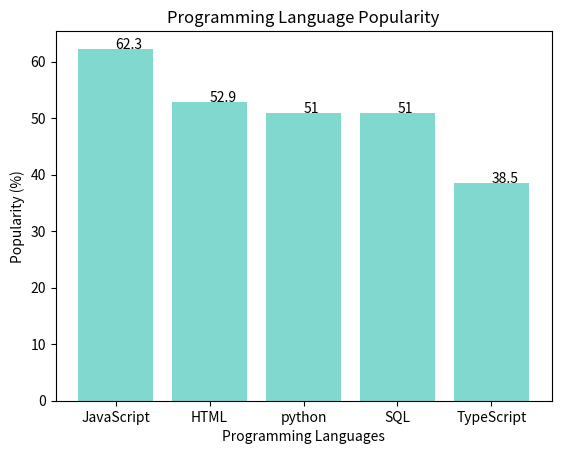

Python code for this plot:
#import the matplotlib library for a bar plot plotting
import matplotlib.pyplot as plt

#creat a dictionary to store the data about the popularity of programming languages
popularity = { "JavaScript" : 62.3,
              "HTML": 52.9,
              "python": 51, 
              "SQL": 51,
              "TypeScript": 38.5,
              }

#print the dictionary
print(popularity)

#creat the bar plot
#import the data from the dictionary and choose a color for the bars
plt.bar(popularity.keys(), popularity.values(), color = "#81D8CF")
#add the title and labels to the plot
plt.xlabel("Programming Languages")
plt.ylabel("Popularity (%)")
plt.title("Programming Language Popularity")
#add the data on the top of the bars
for key, value in popularity.items():
    plt.text(key, value, str(value))
#show the plot
plt.show()

#choose a language to check
language = "python"
#print the percentage of the users of the chosen language
print(f"The percentage of the users of {language} is {popularity[language]}.")